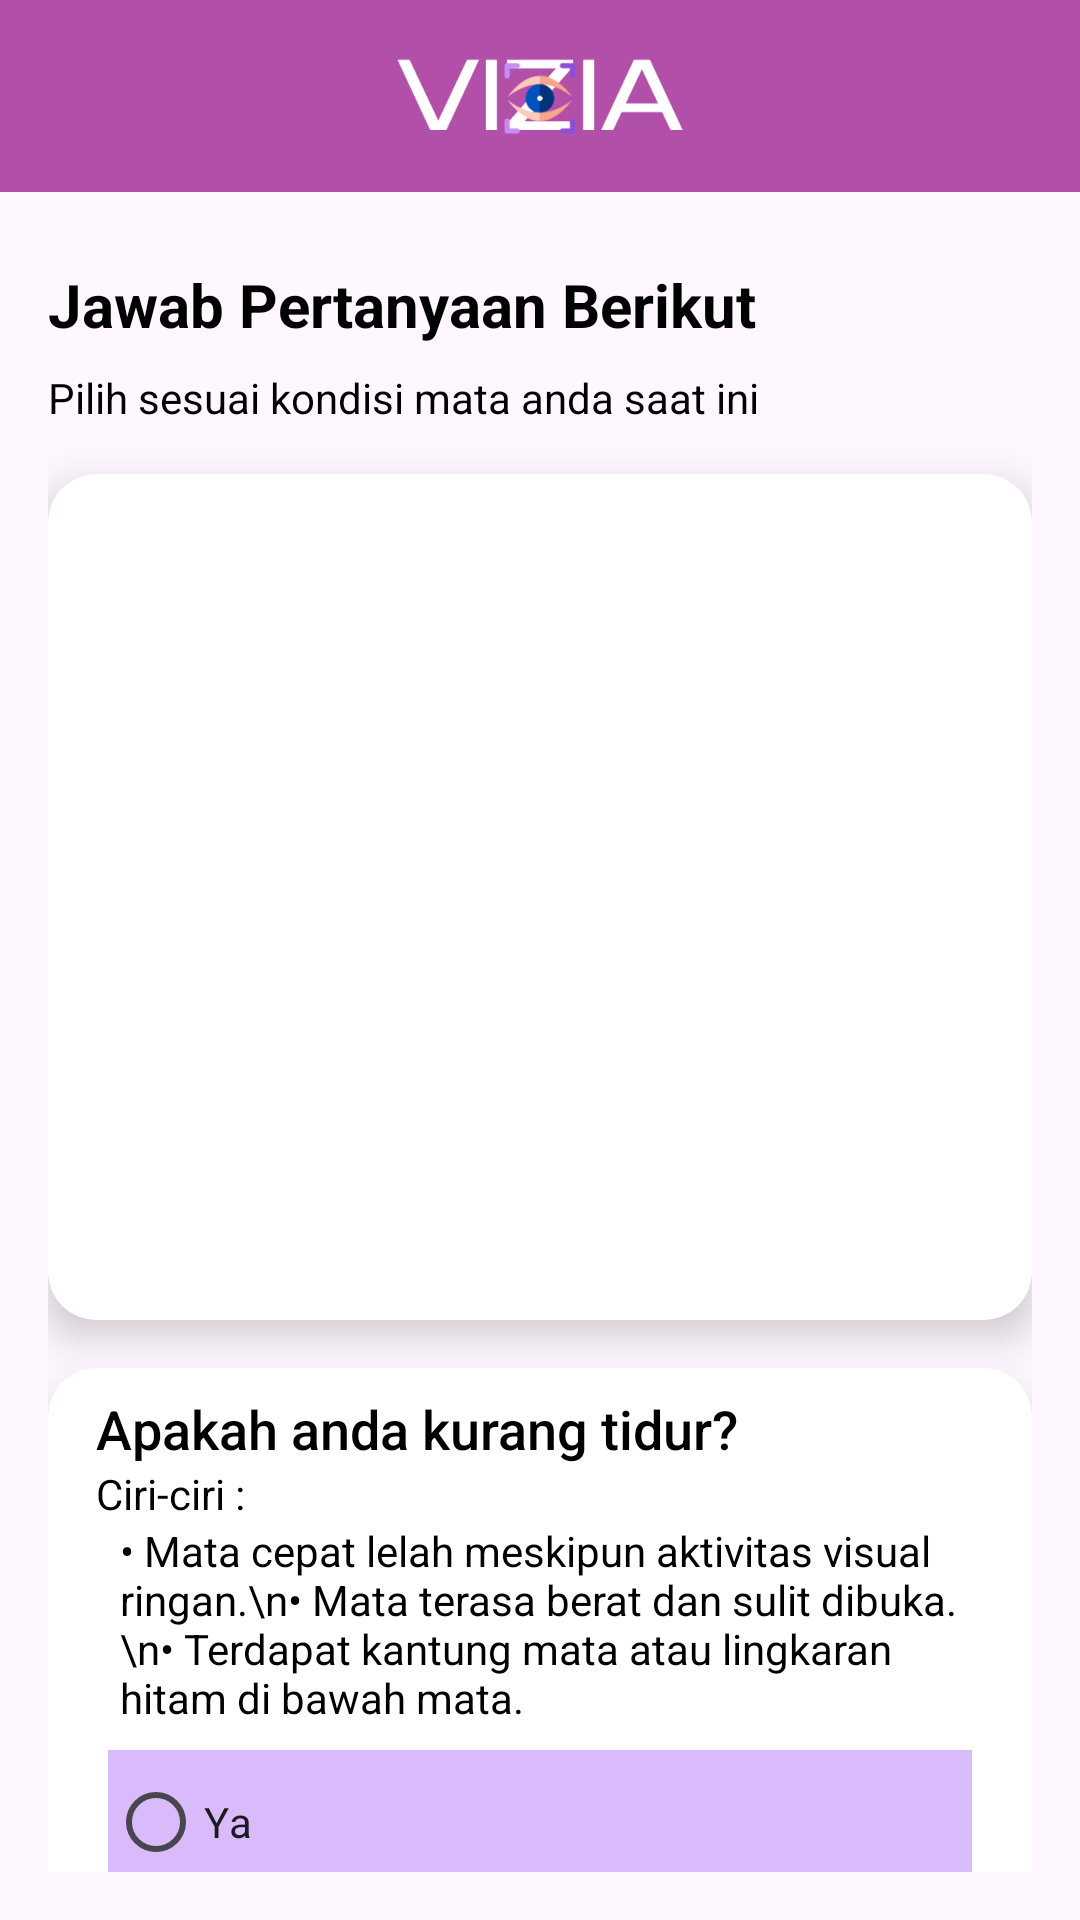

Reconstruct the res/layout file that produces this screen, plus the resources it refers to.
<!-- AndroidManifest.xml: application theme Theme.ViziaProject -->
<!-- res/layout/activity_quest1.xml -->
<?xml version="1.0" encoding="utf-8"?>
<LinearLayout xmlns:android="http://schemas.android.com/apk/res/android"
    xmlns:app="http://schemas.android.com/apk/res-auto"
    xmlns:tools="http://schemas.android.com/tools"
    android:layout_width="match_parent"
    android:layout_height="match_parent"
    android:orientation="vertical"
    tools:context=".ui.question.Quest1Activity">

    
    <androidx.appcompat.widget.Toolbar
        android:id="@+id/toolbar"
        android:layout_width="match_parent"
        android:layout_height="?attr/actionBarSize"
        android:background="@color/pink"
        android:theme="@style/ThemeOverlay.AppCompat.Dark.ActionBar">

        <ImageView
            android:layout_width="100dp"
            android:layout_height="50dp"
            android:layout_gravity="center"
            android:src="@drawable/viziaputih" />
    </androidx.appcompat.widget.Toolbar>

    
    <androidx.constraintlayout.widget.ConstraintLayout
        android:id="@+id/main"
        android:layout_width="match_parent"
        android:layout_height="match_parent"
        android:padding="16dp">

    <TextView
        android:id="@+id/title"
        android:layout_width="match_parent"
        android:layout_height="wrap_content"
        android:text="Jawab Pertanyaan Berikut"
        android:textSize="20sp"
        android:textStyle="bold"
        android:textColor="@color/textColor"
        android:layout_marginTop="8dp"
        app:layout_constraintStart_toStartOf="parent"
        app:layout_constraintTop_toTopOf="parent"/>

    <TextView
        android:id="@+id/subtitle"
        android:layout_width="match_parent"
        android:layout_height="wrap_content"
        android:text="Pilih sesuai kondisi mata anda saat ini"
        android:textSize="14sp"
        android:textColor="@color/textColor"
        android:layout_marginTop="8dp"
        app:layout_constraintStart_toStartOf="parent"
        app:layout_constraintTop_toBottomOf="@id/title"/>

    <androidx.cardview.widget.CardView
        android:id="@+id/layoutImage"
        android:layout_width="0dp"
        android:layout_height="wrap_content"
        android:layout_marginTop="16dp"
        app:cardCornerRadius="16dp"
        app:cardElevation="8dp"
        android:backgroundTint="@color/md_theme_onPrimary"
        app:layout_constraintStart_toStartOf="parent"
        app:layout_constraintTop_toBottomOf="@+id/subtitle"
        app:layout_constraintEnd_toEndOf="parent">

        <ImageView
            android:layout_margin="16dp"
            android:id="@+id/imagePlaceholder"
            android:layout_width="match_parent"
            android:layout_height="250dp"
            android:scaleType="centerCrop"
            android:src="@drawable/ic_image_placeholder"
            app:layout_constraintStart_toStartOf="parent"
            app:layout_constraintTop_toTopOf="parent"
            app:layout_constraintEnd_toEndOf="parent"/>
    </androidx.cardview.widget.CardView>

    <androidx.cardview.widget.CardView
        android:id="@+id/layoutQuestion"
        android:layout_width="0dp"
        android:layout_height="wrap_content"
        android:layout_marginTop="16dp"
        app:cardCornerRadius="16dp"
        app:cardElevation="8dp"
        android:backgroundTint="@color/md_theme_onPrimary"
        app:layout_constraintStart_toStartOf="parent"
        app:layout_constraintTop_toBottomOf="@+id/layoutImage"
        app:layout_constraintEnd_toEndOf="parent"
        app:layout_constraintHorizontal_bias="0.0">

        <androidx.constraintlayout.widget.ConstraintLayout
            android:layout_width="match_parent"
            android:layout_height="match_parent">
            <TextView
                android:id="@+id/tv_question"
                android:layout_width="match_parent"
                android:layout_height="wrap_content"
                android:text="Apakah anda kurang tidur?"
                android:textSize="18sp"
                style="@style/TextAppearance.AppCompat.Widget.ActionMode.Title"
                android:layout_marginHorizontal="16dp"
                android:textColor="@color/textColor"
                android:layout_marginTop="8dp"
                app:layout_constraintStart_toStartOf="parent"
                app:layout_constraintTop_toTopOf="parent"/>

            <TextView
                android:id="@+id/ciri"
                style="@style/TextAppearance.AppCompat.Widget.ActionMode.Subtitle"
                android:layout_width="match_parent"
                android:layout_height="wrap_content"
                android:layout_marginHorizontal="16dp"
                android:text="Ciri-ciri :"
                android:textColor="@color/textColor"
                android:textSize="14sp"
                app:layout_constraintStart_toStartOf="@+id/tv_question"
                app:layout_constraintTop_toBottomOf="@id/tv_question" />

            <TextView
                android:id="@+id/tv_sub"
                style="@style/TextAppearance.AppCompat.Widget.ActionMode.Subtitle"
                android:layout_width="match_parent"
                android:layout_height="wrap_content"
                android:layout_marginStart="24dp"
                android:layout_marginEnd="16dp"
                android:text="• Mata cepat lelah meskipun aktivitas visual ringan.\n• Mata terasa berat dan sulit dibuka.\n• Terdapat kantung mata atau lingkaran hitam di bawah mata."
                android:textColor="@color/textColor"
                android:textSize="14sp"
                app:layout_constraintStart_toStartOf="@+id/ciri"
                app:layout_constraintTop_toBottomOf="@id/ciri" />

            <RadioGroup
                android:id="@+id/radioGroup"
                android:layout_marginTop="8dp"
                android:layout_width="match_parent"
                android:layout_height="wrap_content"
                app:layout_constraintStart_toStartOf="@+id/tv_sub"
                app:layout_constraintTop_toBottomOf="@id/tv_sub">

                <RadioButton
                    android:id="@+id/radio_yes"
                    android:layout_width="match_parent"
                    android:layout_height="wrap_content"
                    android:layout_marginHorizontal="20dp"
                    android:background="@color/md_theme_primaryFixedDim"
                    android:layout_marginBottom="8dp"
                    android:text="Ya" />

                <RadioButton
                    android:id="@+id/radio_no"
                    android:layout_width="match_parent"
                    android:layout_height="wrap_content"
                    android:layout_marginHorizontal="20dp"
                    android:layout_marginBottom="12dp"
                    android:background="@color/md_theme_primaryFixedDim"
                    android:text="Tidak" />
            </RadioGroup>
        </androidx.constraintlayout.widget.ConstraintLayout>
    </androidx.cardview.widget.CardView>

    <Button
        android:id="@+id/backButton"
        android:layout_width="0dp"
        android:layout_height="wrap_content"
        android:layout_marginEnd="40dp"
        android:text="Kembali"
        android:textColor="@color/white"
        app:layout_constraintBottom_toBottomOf="parent"
        app:layout_constraintEnd_toStartOf="@id/nextButton"
        app:layout_constraintHorizontal_bias="0"
        android:visibility="invisible"
        app:layout_constraintStart_toStartOf="parent" />

    <Button
        android:id="@+id/nextButton"
        android:layout_width="0dp"
        android:layout_height="wrap_content"
        android:layout_marginStart="40dp"
        android:text="Selanjutnya"
        android:textColor="@color/white"
        app:layout_constraintEnd_toEndOf="parent"
        app:layout_constraintHorizontal_bias="1"
        app:layout_constraintStart_toEndOf="@id/backButton"
        app:layout_constraintTop_toTopOf="@+id/backButton" />

</androidx.constraintlayout.widget.ConstraintLayout>
    </LinearLayout>
<!-- resources referenced by this layout -->
<resources>
  <color name="md_theme_onPrimary">#FFFFFF</color>
  <color name="md_theme_primaryFixedDim">#D9BAFA</color>
  <color name="pink">#B24FA9</color>
  <color name="textColor">#FF000000</color>
  <color name="white">#FFFFFFFF</color>
  <style name="Theme.ViziaProject" parent="Theme.MaterialComponents.DayNight.NoActionBar">
          
          
          
          
          
          
          
          
          
          <item name="windowActionBar">false</item>
          <item name="windowNoTitle">true</item>
          <item name="android:statusBarColor">@color/md_theme_primary</item>
          
          <item name="colorPrimary">@color/md_theme_primary</item>
          <item name="colorOnPrimary">@color/md_theme_onPrimary</item>
          <item name="colorPrimaryContainer">@color/md_theme_primaryContainer</item>
          <item name="colorOnPrimaryContainer">@color/md_theme_onPrimaryContainer</item>
          <item name="colorSecondary">@color/md_theme_secondary</item>
          <item name="colorOnSecondary">@color/md_theme_onSecondary</item>
          <item name="colorSecondaryContainer">@color/md_theme_secondaryContainer</item>
          <item name="colorOnSecondaryContainer">@color/md_theme_onSecondaryContainer</item>
          <item name="colorTertiary">@color/md_theme_tertiary</item>
          <item name="colorOnTertiary">@color/md_theme_onTertiary</item>
          <item name="colorTertiaryContainer">@color/md_theme_tertiaryContainer</item>
          <item name="colorOnTertiaryContainer">@color/md_theme_onTertiaryContainer</item>
          <item name="colorError">@color/md_theme_error</item>
          <item name="colorOnError">@color/md_theme_onError</item>
          <item name="colorErrorContainer">@color/md_theme_errorContainer</item>
          <item name="colorOnErrorContainer">@color/md_theme_onErrorContainer</item>
          <item name="android:colorBackground">@color/md_theme_background</item>
          <item name="colorOnBackground">@color/md_theme_onBackground</item>
          <item name="colorSurface">@color/md_theme_surface</item>
          <item name="colorOnSurface">@color/md_theme_onSurface</item>
          <item name="colorSurfaceVariant">@color/md_theme_surfaceVariant</item>
          <item name="colorOnSurfaceVariant">@color/md_theme_onSurfaceVariant</item>
          <item name="colorOutline">@color/md_theme_outline</item>
  
          <item name="colorSurfaceInverse">@color/md_theme_inverseSurface</item>
          <item name="colorOnSurfaceInverse">@color/md_theme_inverseOnSurface</item>
          <item name="colorPrimaryInverse">@color/md_theme_inversePrimary</item>
  
      </style>
  <color name="md_theme_primary">#6D538B</color>
  <color name="md_theme_primaryContainer">#EFDBFF</color>
  <color name="md_theme_onPrimaryContainer">#270D43</color>
  <color name="md_theme_secondary">#655A6F</color>
  <color name="md_theme_onSecondary">#FFFFFF</color>
  <color name="md_theme_secondaryContainer">#ECDDF6</color>
  <color name="md_theme_onSecondaryContainer">#20182A</color>
  <color name="md_theme_tertiary">#805159</color>
  <color name="md_theme_onTertiary">#FFFFFF</color>
  <color name="md_theme_tertiaryContainer">#FFD9DD</color>
  <color name="md_theme_onTertiaryContainer">#321017</color>
  <color name="md_theme_error">#BA1A1A</color>
  <color name="md_theme_onError">#FFFFFF</color>
  <color name="md_theme_errorContainer">#FFDAD6</color>
  <color name="md_theme_onErrorContainer">#410002</color>
  <color name="md_theme_background">#FFF7FF</color>
  <color name="md_theme_onBackground">#1E1A20</color>
  <color name="md_theme_surface">#FFF7FF</color>
  <color name="md_theme_onSurface">#1E1A20</color>
  <color name="md_theme_surfaceVariant">#E9E0EB</color>
  <color name="md_theme_onSurfaceVariant">#4A454E</color>
  <color name="md_theme_outline">#7B757F</color>
  <color name="md_theme_inverseSurface">#332F35</color>
  <color name="md_theme_inverseOnSurface">#F6EEF6</color>
  <color name="md_theme_inversePrimary">#D9BAFA</color>
</resources>
